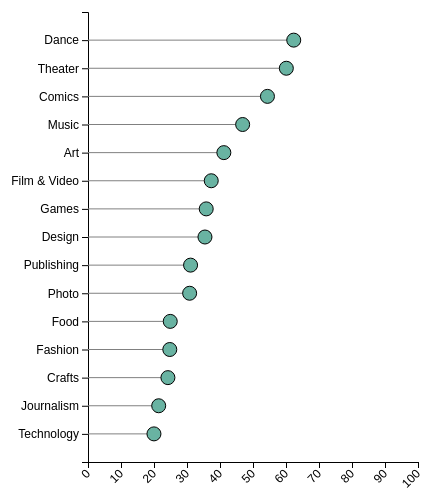
D3 v4 page, settled after 480 driven frames (8 s of simulated time); the page loaded 1 data file(s).



        // set the dimensions and margins of the graph
        var margin = {top: 10, right: 30, bottom: 40, left: 100},
            width = 460 - margin.left - margin.right,
            height = 500 - margin.top - margin.bottom;

        // append the svg object to the body of the page
        var svg = d3.select("#my_dataviz")
            .append("svg")
            .attr("width", width + margin.left + margin.right)
            .attr("height", height + margin.top + margin.bottom)
            .append("g")
            .attr("transform",
                "translate(" + margin.left + "," + margin.top + ")");

        // Parse the Data
        d3.csv("data/success.csv", function(data) {

            // sort data
            data.sort(function(b, a) {
                return a.Value - b.Value;
            });

            // Add X axis
            var x = d3.scaleLinear()
                .domain([0, 100])
                .range([ 0, width]);
            svg.append("g")
                .attr("transform", "translate(0," + height + ")")
                .call(d3.axisBottom(x))
                .selectAll("text")
                .attr("transform", "translate(-10,0)rotate(-45)")
                .style("text-anchor", "end");

            // Y axis
            var y = d3.scaleBand()
                .range([ 0, height ])
                .domain(data.map(function(d) { return d.Category; }))
                .padding(1);
            svg.append("g")
                .call(d3.axisLeft(y))

            // Lines
            svg.selectAll("myline")
                .data(data)
                .enter()
                .append("line")
                .attr("x1", x(0))
                .attr("x2", x(0))
                .attr("y1", function(d) { return y(d.Category); })
                .attr("y2", function(d) { return y(d.Category); })
                .attr("stroke", "grey")

            // Circles -> start at X=0
            svg.selectAll("mycircle")
                .data(data)
                .enter()
                .append("circle")
                .attr("cx", x(0) )
                .attr("cy", function(d) { return y(d.Category); })
                .attr("r", "7")
                .style("fill", "#69b3a2")
                .attr("stroke", "black")

            // Change the X coordinates of line and circle
            svg.selectAll("circle")
                .transition()
                .duration(2000)
                .attr("cx", function(d) { return x(d.Value); })

            svg.selectAll("line")
                .transition()
                .duration(2000)
                .attr("x1", function(d) { return x(d.Value); })

        })

    

### data: data/success.csv
Category, Value
Dance, 62.35
Theater, 60.1
Comics, 54.38
Music, 46.86
Art, 41.17
Film & Video, 37.35
Games, 35.82
Design, 35.44
Publishing, 31.08
Photo, 30.8
Food, 24.92
Fashion, 24.79
Crafts, 24.22
Journalism, 21.42
Technology, 19.99